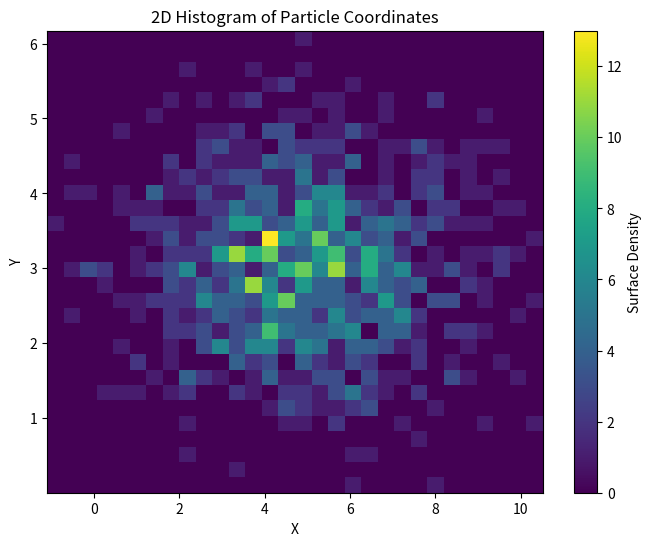

The script that saved this image:
import matplotlib.pyplot as plt
import numpy as np

# Generating sample data (particle coordinates)
np.random.seed(0)
x = np.random.normal(loc=5, scale=2, size=1000)
y = np.random.normal(loc=3, scale=1, size=1000)

# Creating 2D histogram
plt.figure(figsize=(8, 6))
hb = plt.hist2d(x, y, bins=30, cmap='viridis')

# Adding colorbar
plt.colorbar(hb[3], label='Surface Density')

# Adding labels and title
plt.xlabel('X')
plt.ylabel('Y')
plt.title('2D Histogram of Particle Coordinates')

# Display the plot
plt.show()
